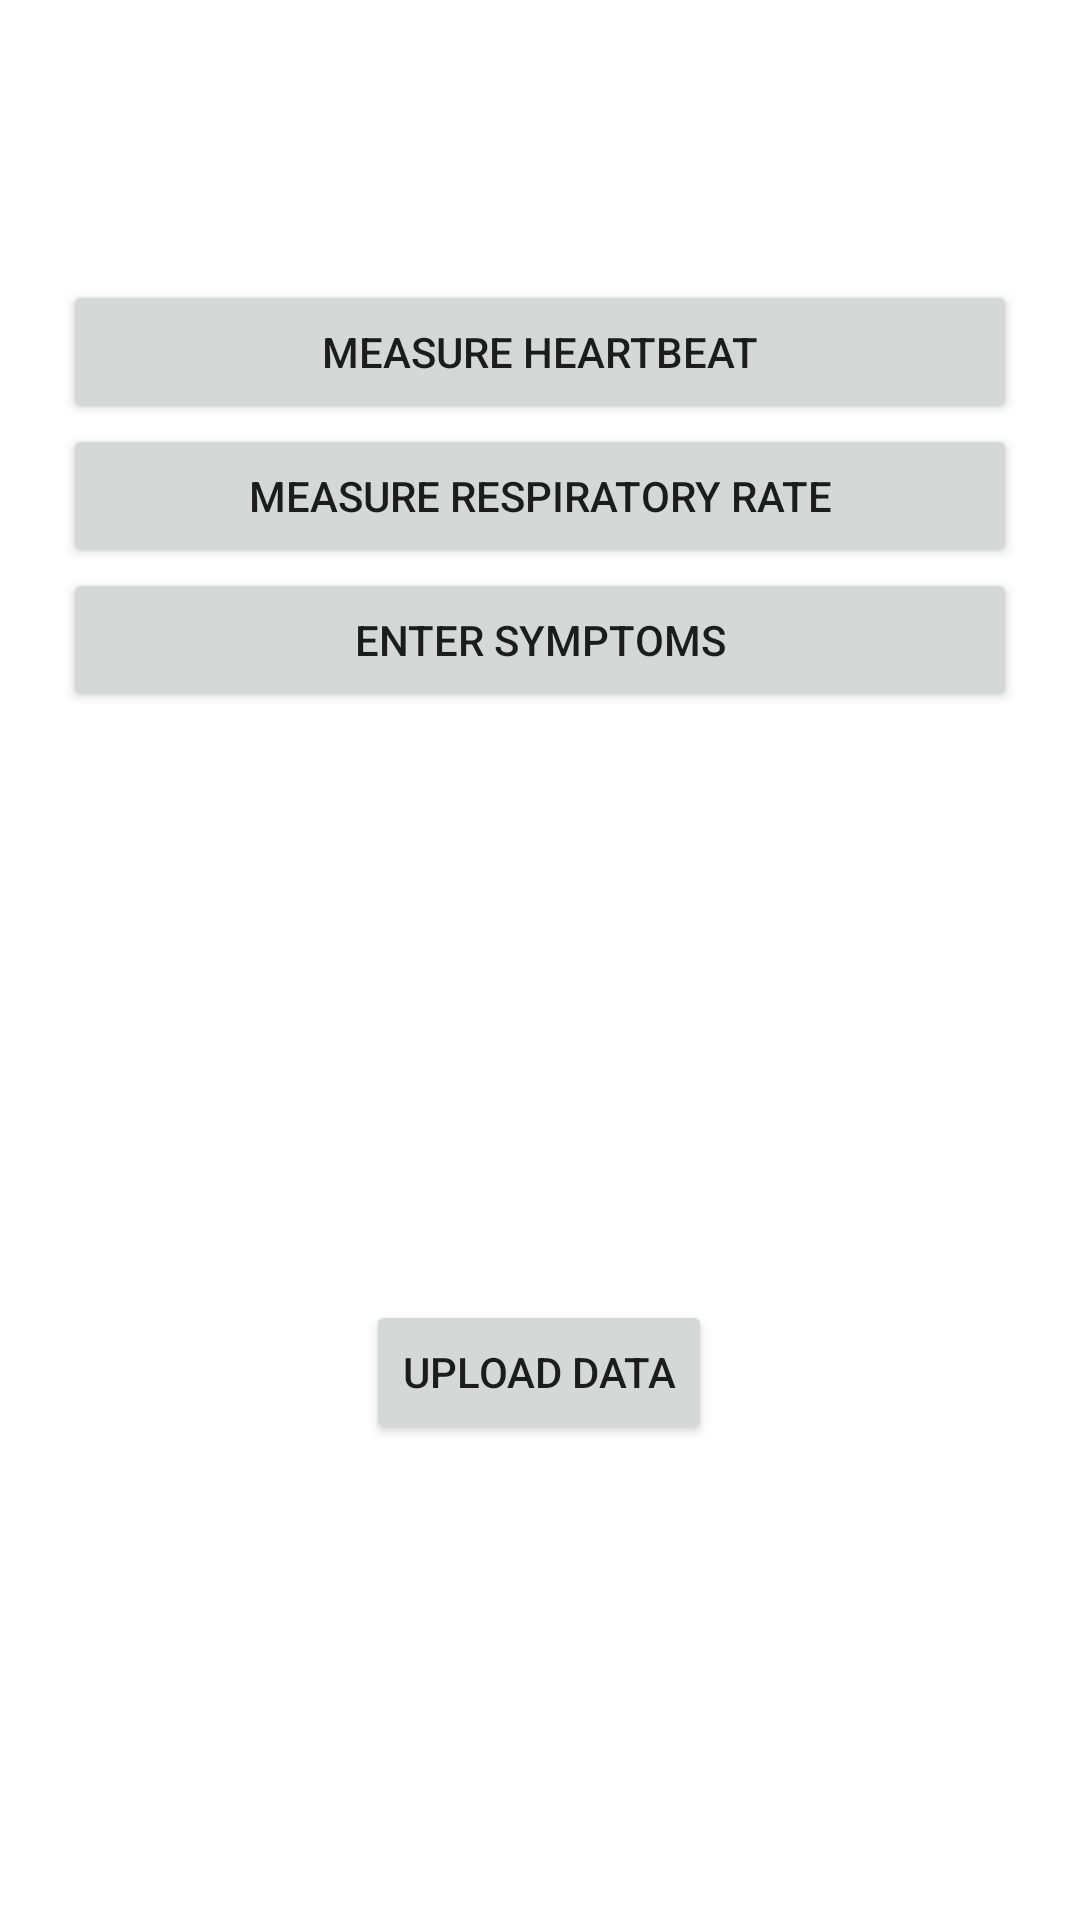

This screen was rendered from an Android layout file. Write that file and the resources it references.
<!-- AndroidManifest.xml: application theme Theme.NehaApplication1 -->
<!-- res/layout/activity_main.xml -->
<?xml version="1.0" encoding="utf-8"?>
<androidx.constraintlayout.widget.ConstraintLayout xmlns:android="http://schemas.android.com/apk/res/android"
    xmlns:app="http://schemas.android.com/apk/res-auto"
    xmlns:tools="http://schemas.android.com/tools"
    android:layout_width="match_parent"
    android:layout_height="match_parent"
    tools:context=".MainActivity">

    <Button
        android:id="@+id/upload_button"
        android:layout_width="wrap_content"
        android:layout_height="wrap_content"
        android:text="Upload Data"
        app:layout_constraintBottom_toBottomOf="parent"
        app:layout_constraintEnd_toEndOf="parent"
        app:layout_constraintHorizontal_bias="0.498"
        app:layout_constraintStart_toStartOf="parent"
        app:layout_constraintTop_toTopOf="parent"
        app:layout_constraintVertical_bias="0.732" />

    <LinearLayout
        android:layout_width="318dp"
        android:layout_height="150dp"
        android:orientation="vertical"
        app:layout_constraintBottom_toTopOf="@+id/upload_button"
        app:layout_constraintEnd_toEndOf="parent"
        app:layout_constraintStart_toStartOf="parent"
        app:layout_constraintTop_toTopOf="parent"
        app:layout_constraintVertical_bias="0.329">

        <Button
            android:id="@+id/heartbeat_button"
            android:layout_width="match_parent"
            android:layout_height="wrap_content"
            android:text="Measure Heartbeat" />

        <Button
            android:id="@+id/respiratory_button"
            android:layout_width="match_parent"
            android:layout_height="wrap_content"
            android:text="Measure respiratory rate" />

        <Button
            android:id="@+id/symptoms_button"
            android:layout_width="match_parent"
            android:layout_height="wrap_content"
            android:text="Enter Symptoms" />
    </LinearLayout>
</androidx.constraintlayout.widget.ConstraintLayout>
<!-- resources referenced by this layout -->
<resources>
  <style name="Theme.NehaApplication1" parent="Theme.MaterialComponents.DayNight.DarkActionBar">
          
          <item name="colorPrimary">@color/purple_500</item>
          <item name="colorPrimaryVariant">@color/purple_700</item>
          <item name="colorOnPrimary">@color/white</item>
          
          <item name="colorSecondary">@color/teal_200</item>
          <item name="colorSecondaryVariant">@color/teal_700</item>
          <item name="colorOnSecondary">@color/black</item>
          
          <item name="android:statusBarColor" tools:targetApi="l">?attr/colorPrimaryVariant</item>
          
      </style>
  <!-- not gathered from this repository: default colours our renderer supplied (Android Studio template values) -->
  <color name="purple_500">#FF6200EE</color>
  <color name="purple_700">#FF3700B3</color>
  <color name="teal_200">#FF03DAC5</color>
  <color name="teal_700">#FF018786</color>
  <color name="black">#FF000000</color>
  <color name="white">#FFFFFFFF</color>
</resources>
